Photos from the image-classification dataset "dataset" in the GitHub repository GrowbotHub/dataset-growth-stage-radish. Its 2 classes are: ready, small.

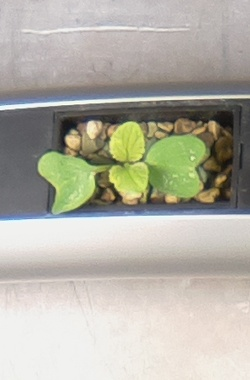
Label: small

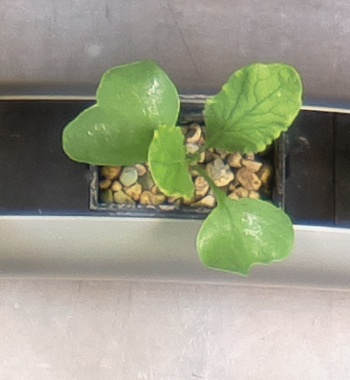
Label: ready

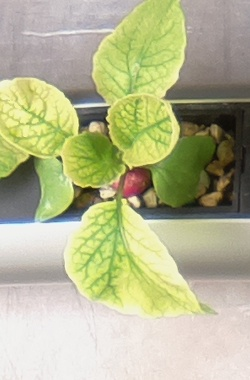
Label: ready

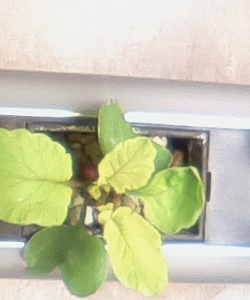
Label: small

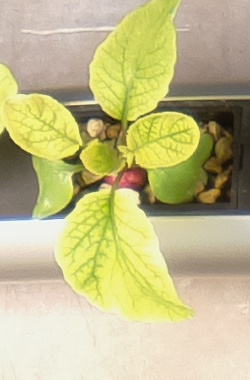
Label: ready

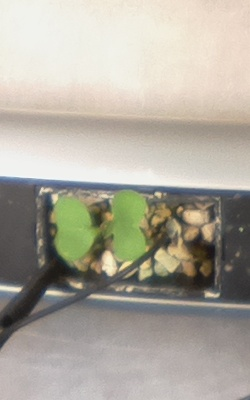
Label: small
